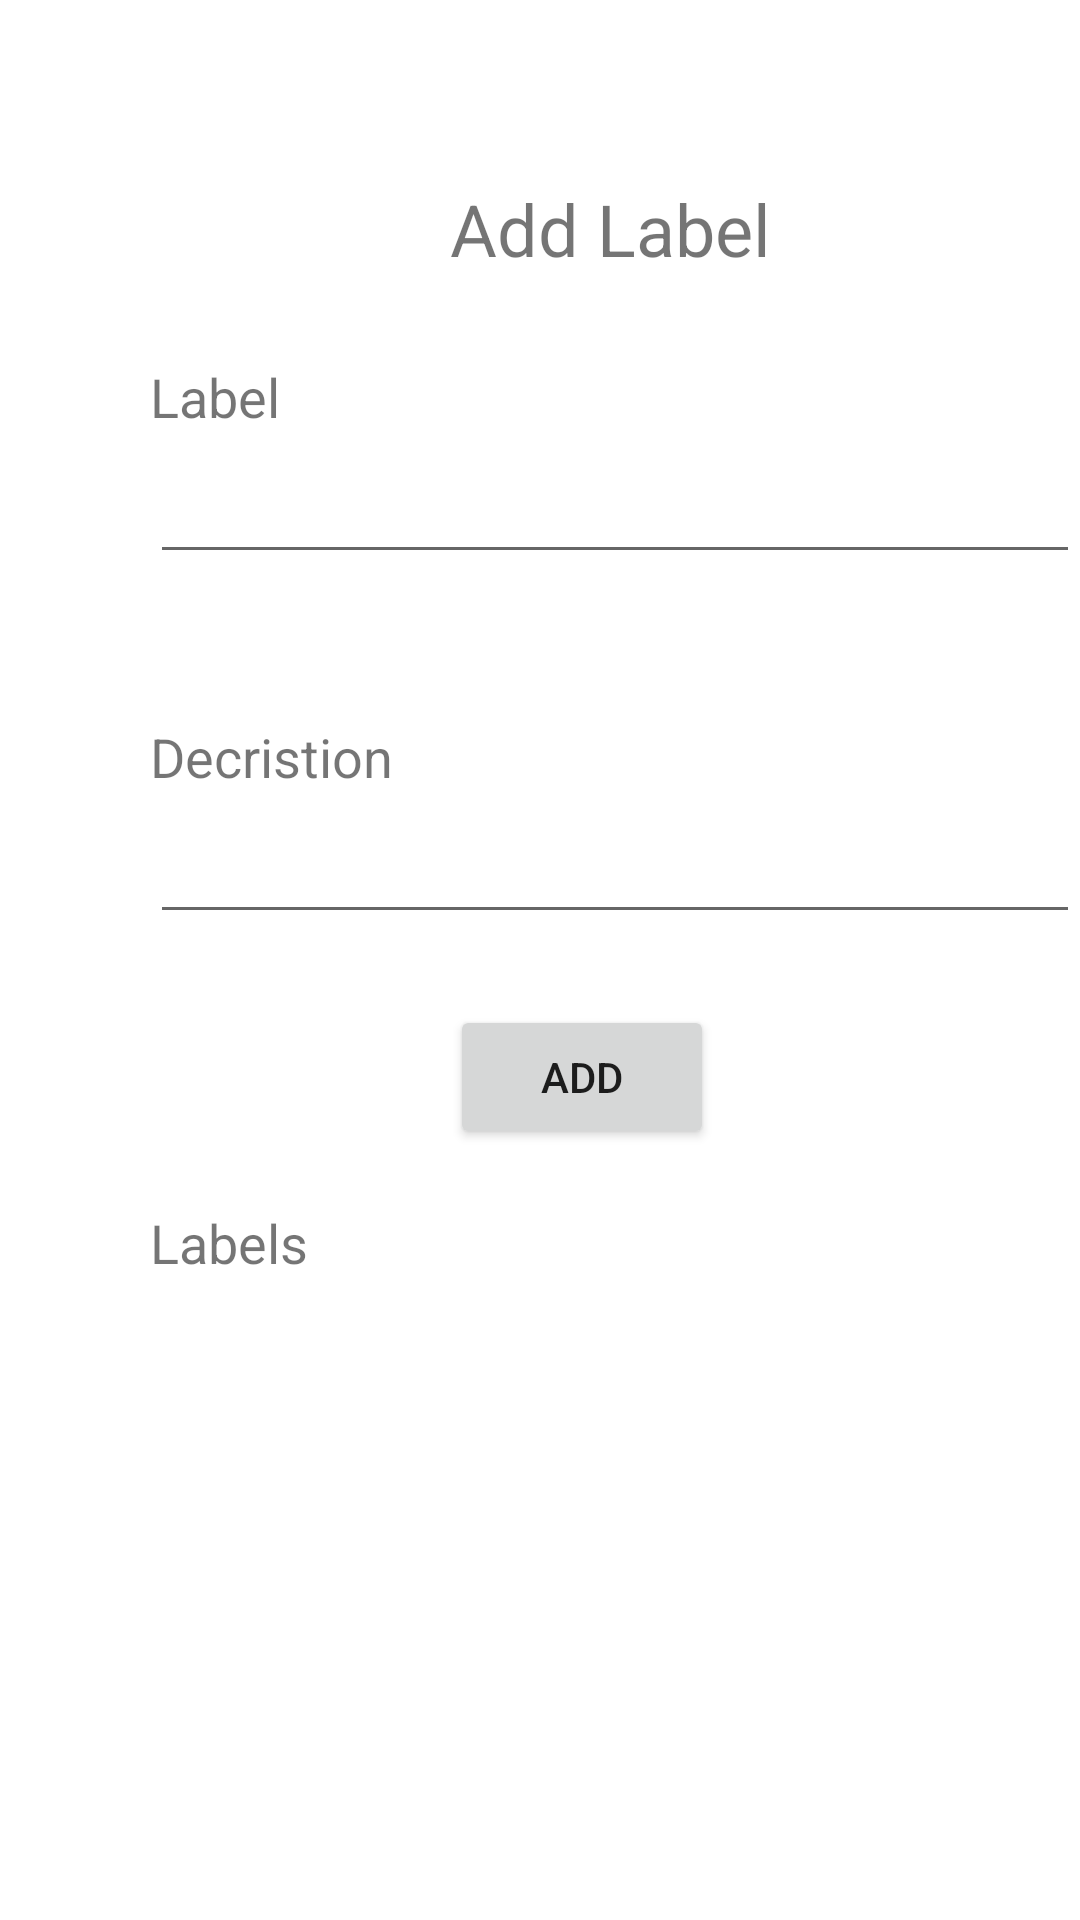

The Android layout XML behind this screen, and the referenced resources:
<!-- AndroidManifest.xml: application theme Theme.PhotoGallery -->
<!-- res/layout/fragment_add_label.xml -->
<?xml version="1.0" encoding="utf-8"?>
<FrameLayout xmlns:android="http://schemas.android.com/apk/res/android"
    xmlns:tools="http://schemas.android.com/tools"
    android:layout_width="match_parent"
    android:layout_height="match_parent"
    tools:context=".ui.addLabel.AddLabelFragment">

    <TextView
        android:layout_width="wrap_content"
        android:layout_height="wrap_content"
        android:layout_marginTop="60dp"
        android:layout_marginStart="150dp"
        android:text="Add Label"
        android:textSize="24dp"/>

    <TextView
        android:layout_width="wrap_content"
        android:layout_height="wrap_content"
        android:layout_marginTop="120dp"
        android:layout_marginStart="50dp"
        android:text="Label"
        android:textSize="18dp"/>

    <EditText
        android:id="@+id/label_edit_text"
        android:layout_width="310dp"
        android:layout_height="wrap_content"
        android:layout_marginTop="150dp"
        android:layout_marginStart="50dp"/>

    <TextView
        android:layout_width="wrap_content"
        android:layout_height="wrap_content"
        android:layout_marginTop="240dp"
        android:layout_marginStart="50dp"
        android:text="Decristion"
        android:textSize="18dp"/>

    <EditText
        android:layout_width="310dp"
        android:layout_height="wrap_content"
        android:layout_marginTop="270dp"
        android:layout_marginStart="50dp"/>

    <Button
        android:id="@+id/add_button"
        android:layout_width="wrap_content"
        android:layout_height="wrap_content"
        android:text="Add"
        android:layout_marginTop="335dp"
        android:layout_marginStart="150dp"/>

    <TextView
        android:layout_width="wrap_content"
        android:layout_height="wrap_content"
        android:layout_marginTop="402dp"
        android:layout_marginStart="50dp"
        android:text="Labels"
        android:textSize="18dp"/>

    <ListView
        android:id="@+id/listView"
        android:layout_width="310dp"
        android:layout_height="200dp"
        android:layout_marginTop="460dp"
        android:layout_marginStart="50dp"/>

</FrameLayout>
<!-- resources referenced by this layout -->
<resources>
  <style name="Theme.PhotoGallery" parent="Theme.MaterialComponents.DayNight.DarkActionBar">
          
          <item name="colorPrimary">@color/purple_500</item>
          <item name="colorPrimaryVariant">@color/purple_700</item>
          <item name="colorOnPrimary">@color/white</item>
          
          <item name="colorSecondary">@color/teal_200</item>
          <item name="colorSecondaryVariant">@color/teal_700</item>
          <item name="colorOnSecondary">@color/black</item>
          
          <item name="android:statusBarColor">?attr/colorPrimaryVariant</item>
          
      </style>
  <!-- not gathered from this repository: default colours our renderer supplied (Android Studio template values) -->
  <color name="purple_500">#FF6200EE</color>
  <color name="purple_700">#FF3700B3</color>
  <color name="teal_200">#FF03DAC5</color>
  <color name="teal_700">#FF018786</color>
  <color name="black">#FF000000</color>
  <color name="white">#FFFFFFFF</color>
</resources>
